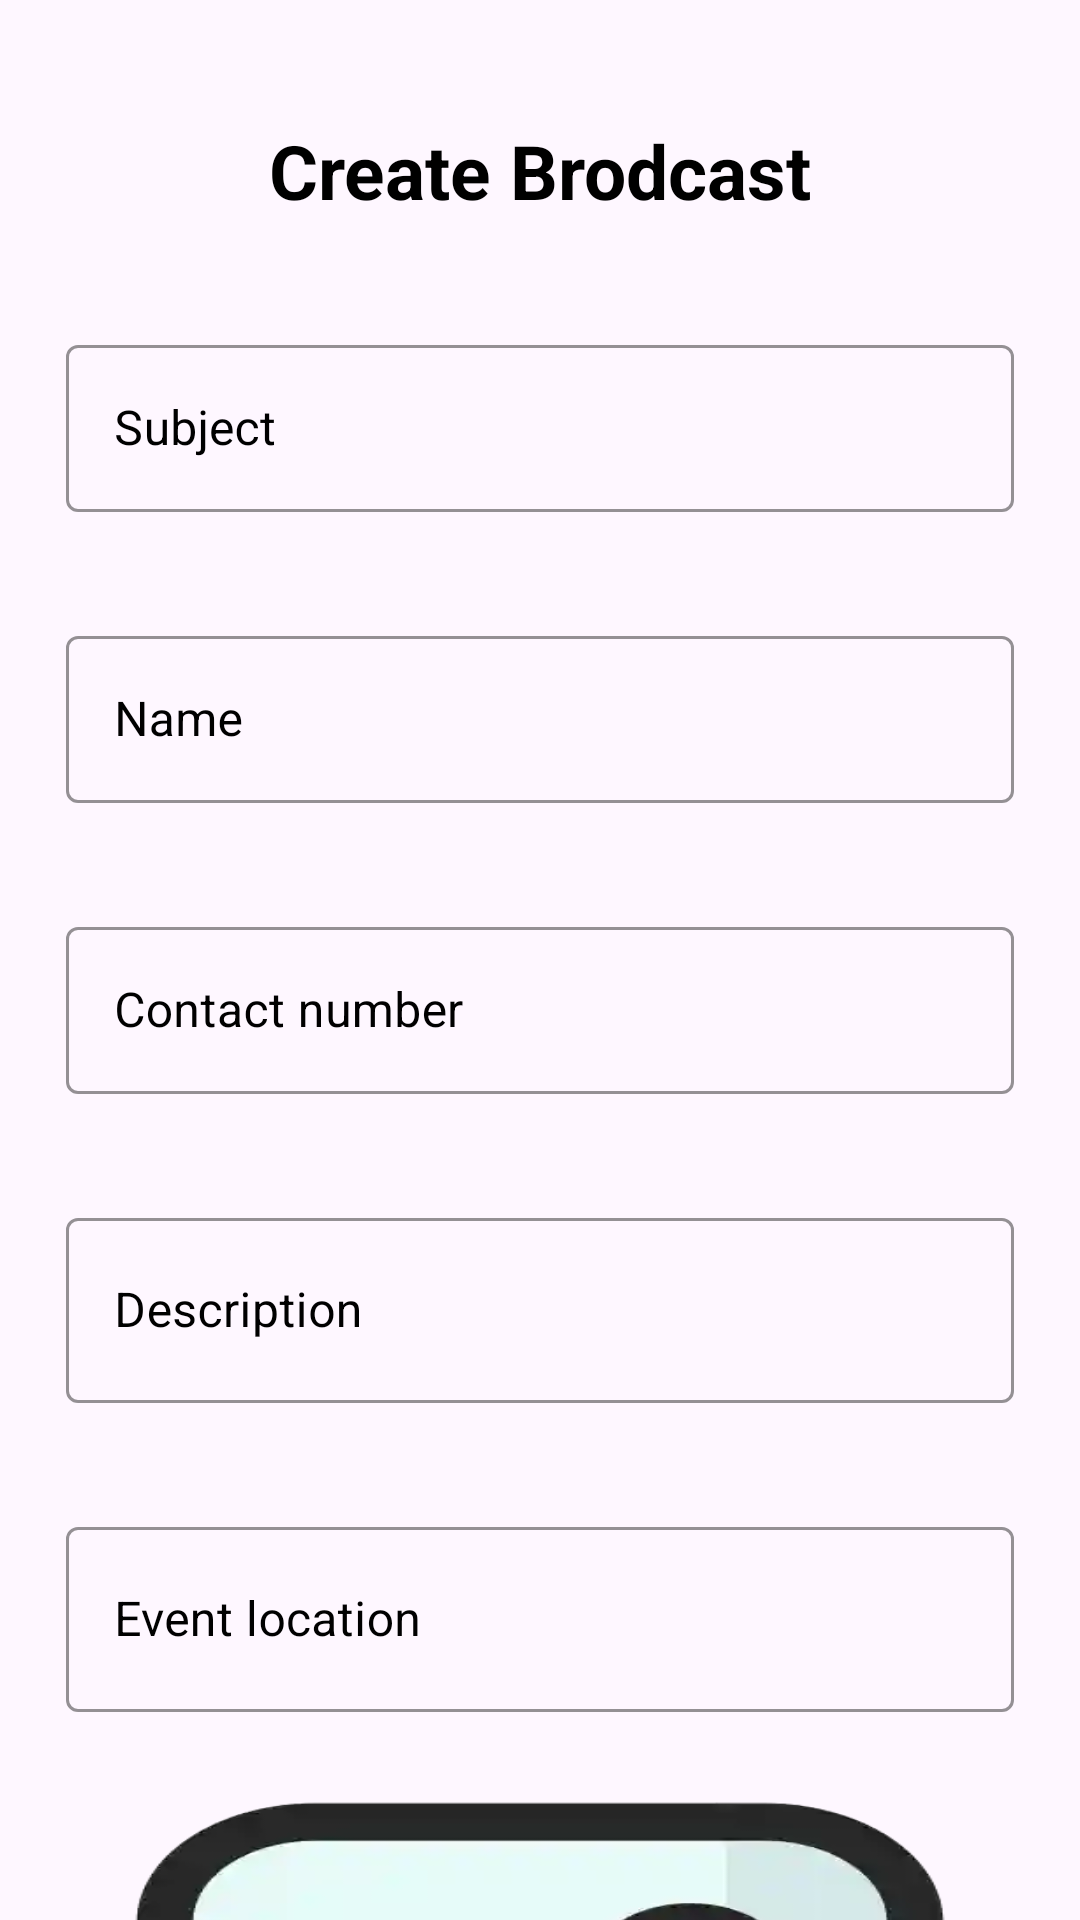

Reconstruct the res/layout file that produces this screen, plus the resources it refers to.
<!-- AndroidManifest.xml: application theme Theme.OfferingHands -->
<!-- res/layout/activity_create_broadcast_actvity.xml -->
<?xml version="1.0" encoding="utf-8"?>
<ScrollView xmlns:android="http://schemas.android.com/apk/res/android"
    xmlns:app="http://schemas.android.com/apk/res-auto"
    xmlns:tools="http://schemas.android.com/tools"
    android:layout_width="match_parent"
    android:layout_height="match_parent"
    android:background="@drawable/login_bg"
    android:scrollbars="none"
    tools:context=".LoginActivity">



    <LinearLayout
        android:layout_width="match_parent"
        android:layout_height="wrap_content"
        android:layout_marginStart="22dp"
        android:layout_marginEnd="22dp"
        android:orientation="vertical">


        <TextView
            android:layout_width="match_parent"
            android:layout_height="wrap_content"
            android:layout_marginTop="40dp"
            android:textStyle="bold"
            android:text="Create Brodcast"
            android:textAlignment="center"
            android:textColor="#000"
            android:lineBreakWordStyle="phrase"
            android:textSize="25sp" />


        <com.google.android.material.textfield.TextInputLayout
            style="@style/Widget.MaterialComponents.TextInputLayout.OutlinedBox"
            android:layout_width="match_parent"
            android:layout_height="wrap_content"
            android:layout_marginTop="36dp"
            android:hint="Subject"
            android:textColorHint="@color/black"
            app:boxStrokeColor="@color/black">

            <com.google.android.material.textfield.TextInputEditText
                android:id="@+id/brodcastSubject"
                android:layout_width="match_parent"
                android:layout_height="wrap_content"
                android:inputType="text"
                android:singleLine="true"
                android:shadowRadius="@integer/material_motion_duration_long_1"
                android:textColor="@color/black" />

        </com.google.android.material.textfield.TextInputLayout>

        <com.google.android.material.textfield.TextInputLayout
            style="@style/Widget.MaterialComponents.TextInputLayout.OutlinedBox"
            android:layout_width="match_parent"
            android:layout_height="wrap_content"
            android:layout_marginTop="36dp"
            android:hint="Name"
            android:textColorHint="@color/black"
            app:boxStrokeColor="@color/black">

            <com.google.android.material.textfield.TextInputEditText
                android:id="@+id/brodcastName"
                android:layout_width="match_parent"
                android:layout_height="wrap_content"
                android:inputType="text"
                android:singleLine="true"
                android:shadowRadius="@integer/material_motion_duration_long_1"
                android:textColor="@color/black" />

        </com.google.android.material.textfield.TextInputLayout>


        <com.google.android.material.textfield.TextInputLayout
            style="@style/Widget.MaterialComponents.TextInputLayout.OutlinedBox"
            android:layout_width="match_parent"
            android:layout_height="wrap_content"
            android:layout_marginTop="36dp"
            android:hint="Contact number"
            android:textColorHint="@color/black"
            app:boxStrokeColor="@color/black">

            <com.google.android.material.textfield.TextInputEditText
                android:id="@+id/hostContactNumber"
                android:layout_width="match_parent"
                android:layout_height="wrap_content"
                android:inputType="number"
                android:singleLine="true"
                android:shadowRadius="@integer/material_motion_duration_long_1"
                android:textColor="@color/black" />

        </com.google.android.material.textfield.TextInputLayout>

        <com.google.android.material.textfield.TextInputLayout
            style="@style/Widget.MaterialComponents.TextInputLayout.OutlinedBox"
            android:layout_width="match_parent"
            android:layout_height="wrap_content"
            android:layout_marginTop="36dp"
            android:hint="Description"
            android:textColorHint="@color/black"
            app:boxStrokeColor="@color/black">

            <com.google.android.material.textfield.TextInputEditText
                android:id="@+id/brodcastDescription"
                android:layout_width="match_parent"
                android:layout_height="wrap_content"
                android:inputType="textMultiLine"
                android:elegantTextHeight="true"
                android:singleLine="false"

                android:shadowRadius="@integer/material_motion_duration_long_1"
                android:textColor="@color/black" />

        </com.google.android.material.textfield.TextInputLayout>

        <com.google.android.material.textfield.TextInputLayout
            style="@style/Widget.MaterialComponents.TextInputLayout.OutlinedBox"
            android:layout_width="match_parent"
            android:layout_height="wrap_content"
            android:layout_marginTop="36dp"
            android:hint="Event location"
            android:textColorHint="@color/black"
            app:boxStrokeColor="@color/black">

            <com.google.android.material.textfield.TextInputEditText
                android:id="@+id/brodcastEventLocation"
                android:layout_width="match_parent"
                android:layout_height="wrap_content"
                android:inputType="textMultiLine"
                android:elegantTextHeight="true"
                android:singleLine="false"
                android:shadowRadius="@integer/material_motion_duration_long_1"
                android:textColor="@color/black" />

        </com.google.android.material.textfield.TextInputLayout>


        <ImageView
            android:id="@+id/imageViewUploadImage"
            android:layout_width="wrap_content"
            android:layout_height="200dp"
            android:layout_marginLeft="8dp"
            android:layout_marginTop="20dp"
            android:layout_marginRight="8dp"
            android:scaleType="fitXY"
            android:src="@drawable/test"
            app:layout_constraintBottom_toBottomOf="parent"
            app:layout_constraintEnd_toEndOf="parent"
            app:layout_constraintStart_toStartOf="parent"
            app:layout_constraintTop_toBottomOf="@+id/uploadImage" />

        <ProgressBar
            android:id="@+id/createBroadcastProgressBar"
            android:layout_width="wrap_content"
            android:layout_height="wrap_content"
            app:layout_constraintTop_toTopOf="parent"
            app:layout_constraintBottom_toBottomOf="parent"
            app:layout_constraintStart_toStartOf="parent"
            app:layout_constraintEnd_toEndOf="parent"
            android:layout_centerInParent="true"
            android:layout_gravity="center"
            android:visibility="gone"
            android:progressTint="@color/white" />


        <Button
            android:id="@+id/uploadImage"
            android:layout_width="match_parent"
            android:layout_height="match_parent"
            android:layout_marginTop="30dp"
            android:text="Upload image" />

        <FrameLayout
            android:layout_width="match_parent"
            android:layout_height="wrap_content"
            android:layout_marginTop="50dp">

            <ProgressBar
                android:id="@+id/signInProgressBar"
                android:layout_width="50dp"
                android:layout_height="50dp"
                android:layout_gravity="center_horizontal"
                android:visibility="invisible" />

            <com.google.android.material.button.MaterialButton
                android:id="@+id/btnCreateBroadcast"
                android:layout_width="match_parent"
                android:layout_height="wrap_content"
                android:backgroundTint="#120707"
                android:textColor="@color/white"
                android:paddingStart="20dp"
                android:paddingTop="10dp"
                android:paddingEnd="20dp"
                android:paddingBottom="20dp"
                android:text="Create "
                app:cornerRadius="10dp" />

        </FrameLayout>



    </LinearLayout>

</ScrollView>
<!-- resources referenced by this layout -->
<resources>
  <color name="black">#FF000000</color>
  <color name="white">#FFFFFFFF</color>
  <!-- drawable test: webp bitmap (drawable, 4868 bytes) -->
  <style name="Theme.OfferingHands" parent="Base.Theme.OfferingHands" />
  <style name="Base.Theme.OfferingHands" parent="Theme.Material3.DayNight.NoActionBar">
          
          
      </style>
</resources>
